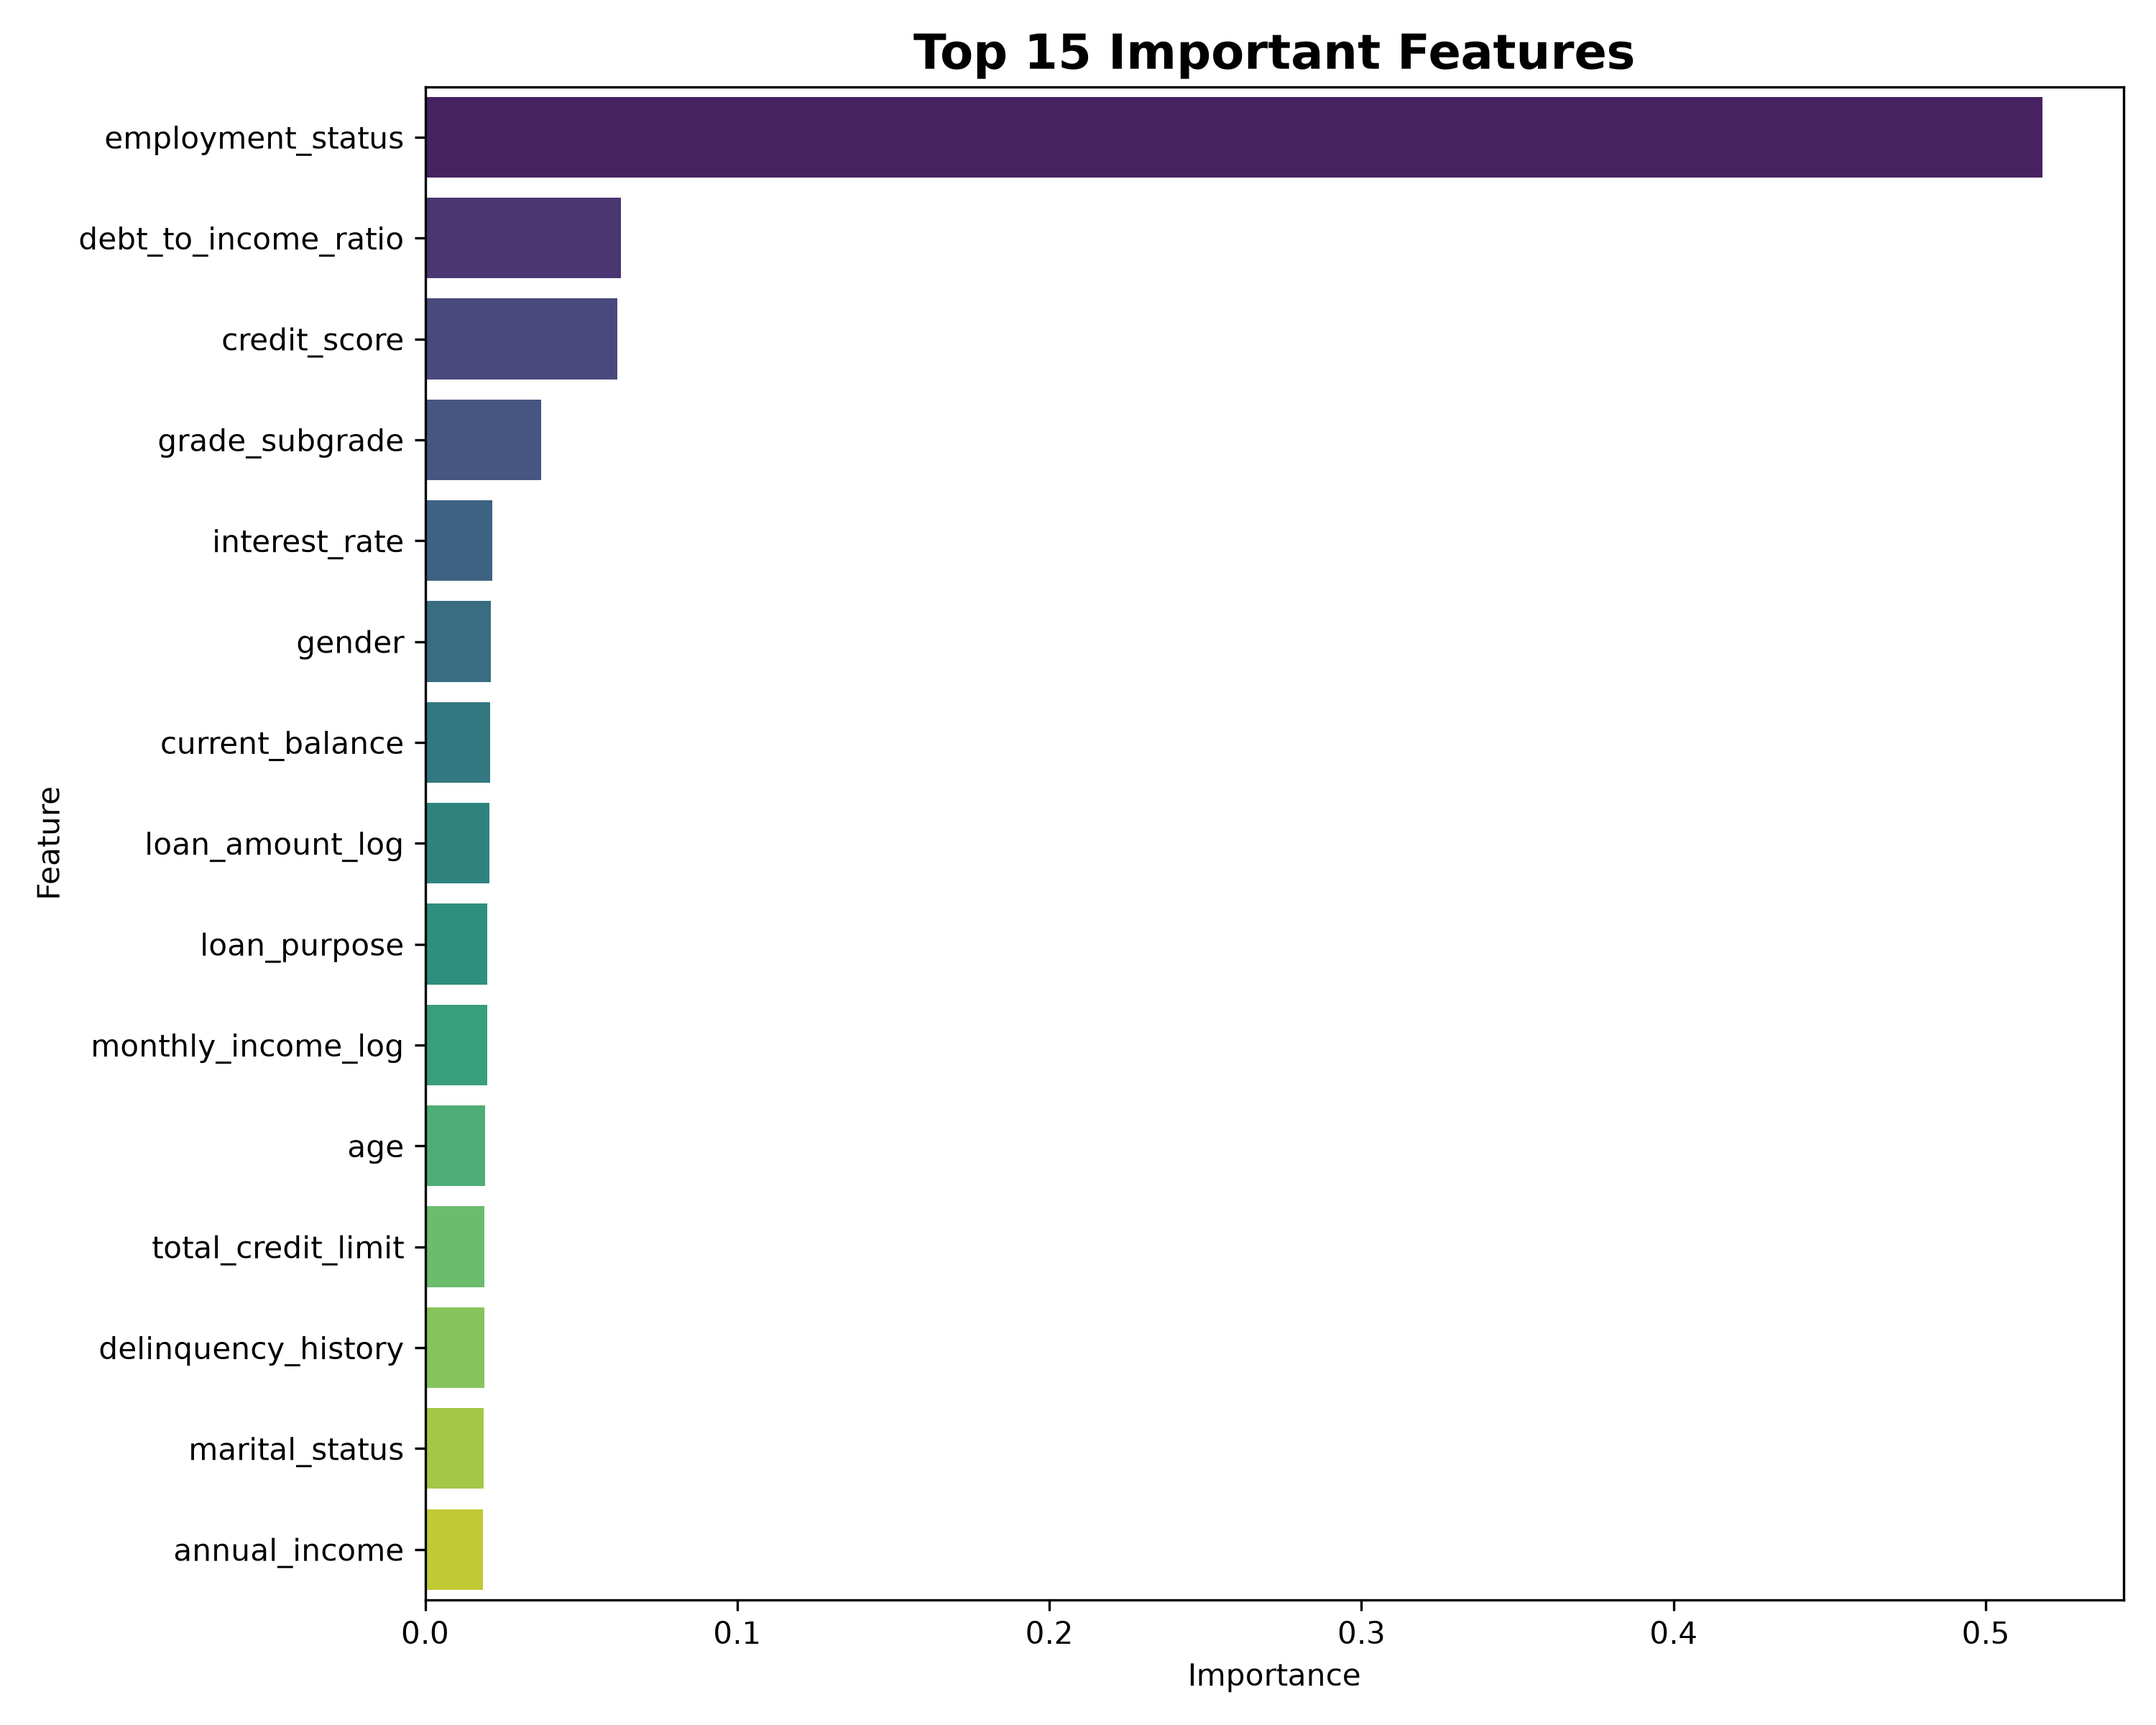

Source data for this figure (header and first rows):
Feature, Importance
employment_status, 0.5183
debt_to_income_ratio, 0.06279
credit_score, 0.06157
grade_subgrade, 0.03727
interest_rate, 0.02153
gender, 0.02099
current_balance, 0.02087
loan_amount_log, 0.02055
loan_purpose, 0.02002
monthly_income_log, 0.01992
age, 0.01913
total_credit_limit, 0.0191
delinquency_history, 0.01902
marital_status, 0.01872
annual_income, 0.01845
installment, 0.01842
num_of_open_accounts, 0.01802
loan_term, 0.01773
num_of_delinquencies, 0.01692
education_level, 0.01646
public_records, 0.01425
